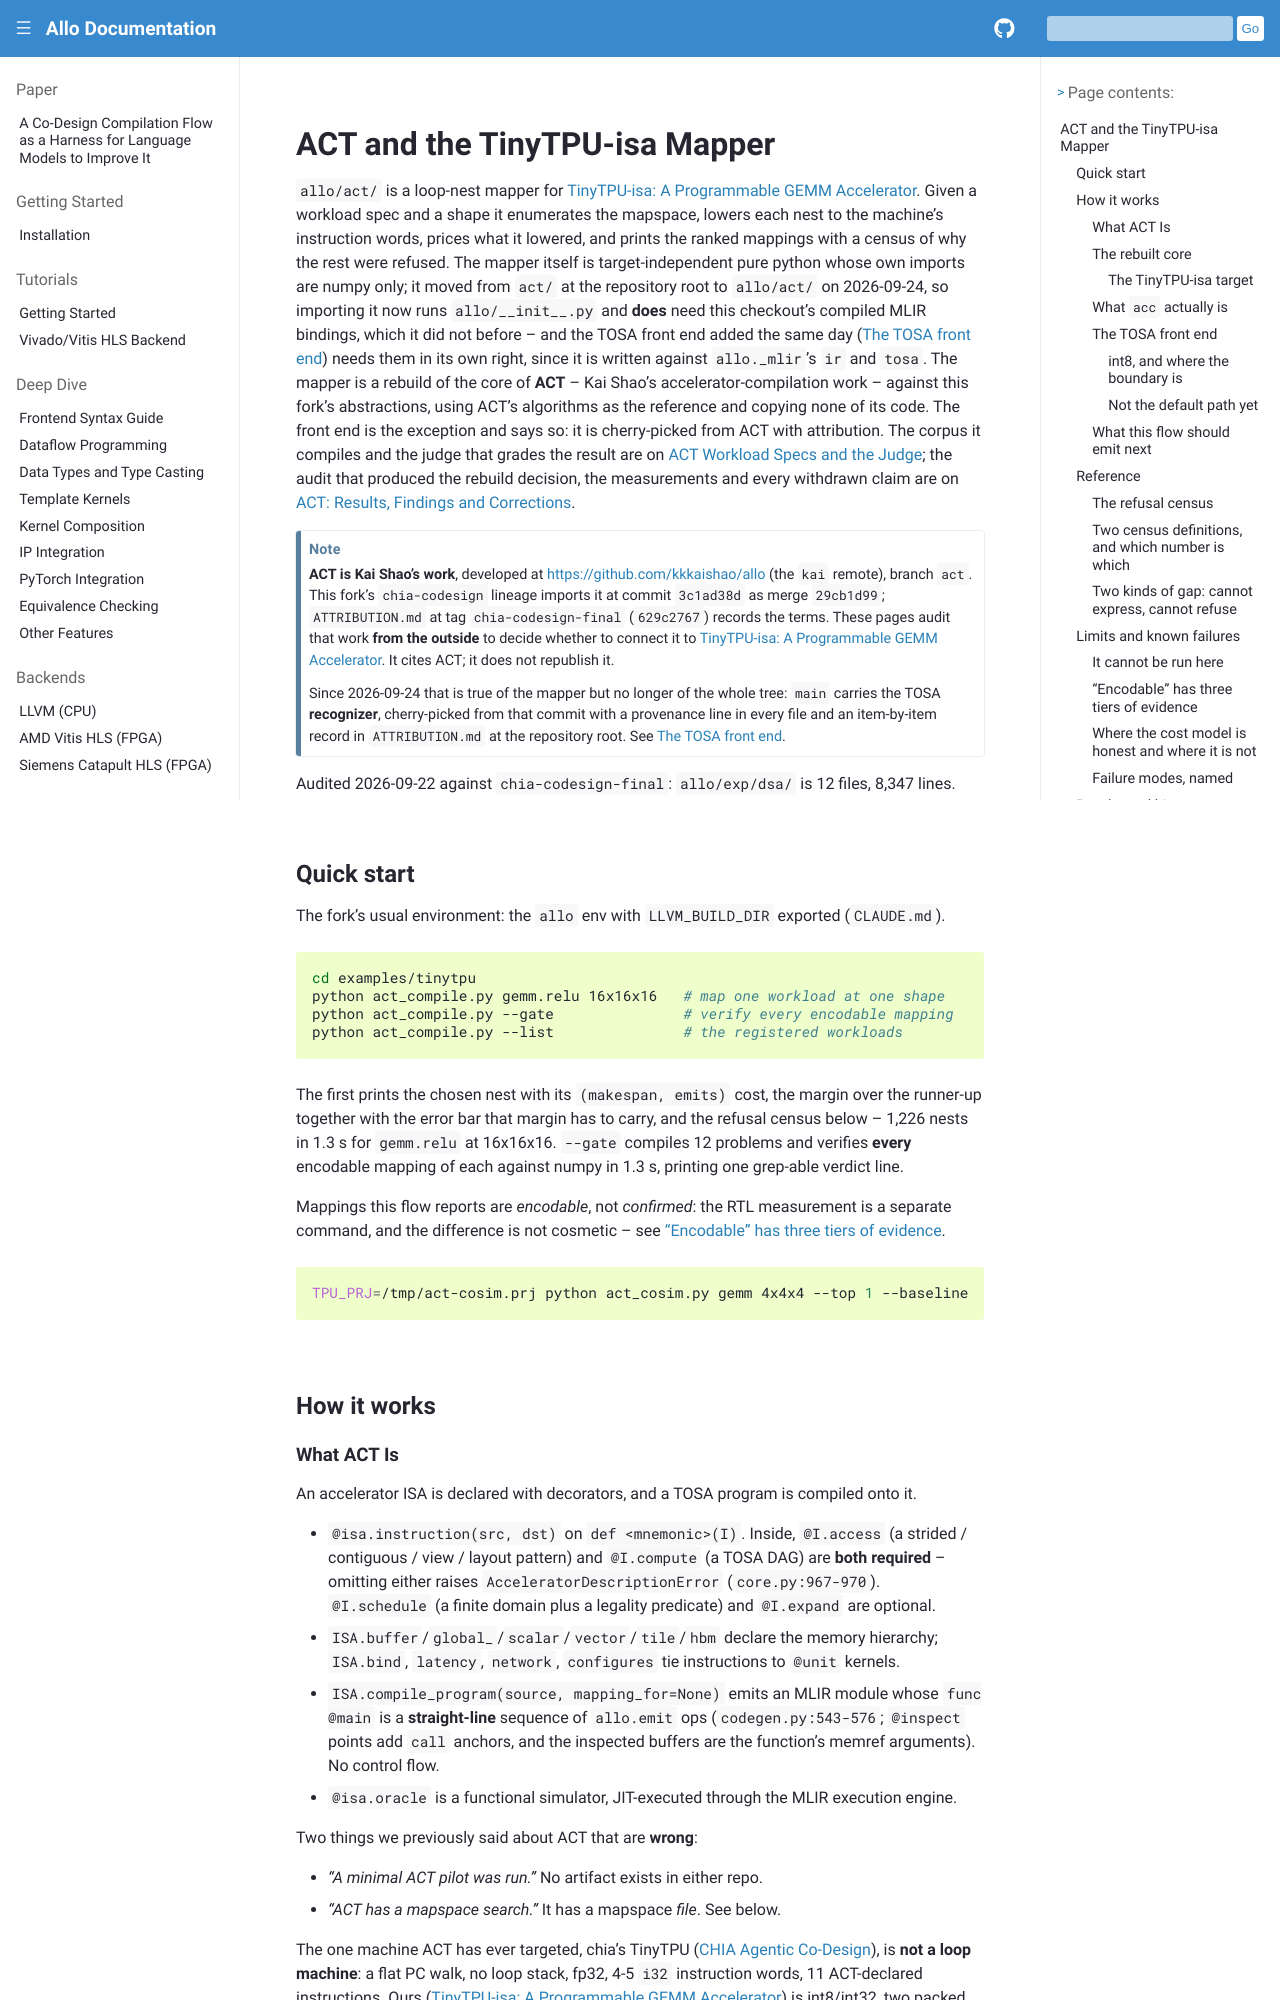

repository: sunwookim028/allo · page: extensions/act.html · generator: sphinx

..  Copyright Allo authors. All Rights Reserved.
    SPDX-License-Identifier: Apache-2.0

..  Licensed to the Apache Software Foundation (ASF) under one
    or more contributor license agreements.  See the NOTICE file
    distributed with this work for additional information
    regarding copyright ownership.  The ASF licenses this file
    to you under the Apache License, Version 2.0 (the
    "License"); you may not use this file except in compliance
    with the License.  You may obtain a copy of the License at

..    http://www.apache.org/licenses/LICENSE-2.0

..  Unless required by applicable law or agreed to in writing,
    software distributed under the License is distributed on an
    "AS IS" BASIS, WITHOUT WARRANTIES OR CONDITIONS OF ANY
    KIND, either express or implied.  See the License for the
    specific language governing permissions and limitations
    under the License.

##############################
ACT and the TinyTPU-isa Mapper
##############################

``allo/act/`` is a loop-nest mapper for :doc:`/designs/tinytpu_isa`. Given a workload
spec and a shape it enumerates the mapspace, lowers each nest to the machine's
instruction words, prices what it lowered, and prints the ranked mappings with a
census of why the rest were refused. The mapper itself is target-independent
pure python whose own imports are numpy only; it moved from ``act/`` at the
repository root to ``allo/act/`` on 2026-09-24, so importing it now runs
``allo/__init__.py`` and **does** need this checkout's compiled MLIR bindings,
which it did not before -- and the TOSA front end added the same day
(:ref:`act-tosa-recognizer`) needs them in its own right, since it is written
against ``allo._mlir``'s ``ir`` and ``tosa``. The mapper is a rebuild of the core
of **ACT** -- Kai Shao's accelerator-compilation work -- against this fork's
abstractions, using ACT's algorithms as the reference and copying none of its
code. The front end is the exception and says so: it is cherry-picked from ACT
with attribution. The corpus it compiles and the judge that grades the result are
on :doc:`act_specs`; the audit that produced the rebuild decision, the
measurements and every withdrawn claim are on :doc:`act_results`.

.. note::

   **ACT is Kai Shao's work**, developed at https://github.com/kkkaishao/allo
   (the ``kai`` remote), branch ``act``. This fork's ``chia-codesign`` lineage
   imports it at commit ``3c1ad38d`` as merge ``29cb1d99``; ``ATTRIBUTION.md``
   at tag ``chia-codesign-final`` (``629c2767``) records the terms. These pages
   audit that work **from the outside** to decide whether to connect it to
   :doc:`/designs/tinytpu_isa`. It cites ACT; it does not republish it.

   Since 2026-09-24 that is true of the mapper but no longer of the whole tree:
   ``main`` carries the TOSA **recognizer**, cherry-picked from that commit with
   a provenance line in every file and an item-by-item record in
   ``ATTRIBUTION.md`` at the repository root. See :ref:`act-tosa-recognizer`.

Audited 2026-09-22 against ``chia-codesign-final``: ``allo/exp/dsa/`` is 12
files, 8,347 lines.

Quick start
===========

The fork's usual environment: the ``allo`` env with ``LLVM_BUILD_DIR``
exported (``CLAUDE.md``).

.. code-block:: bash

   cd examples/tinytpu
   python act_compile.py gemm.relu 16x16x16   # map one workload at one shape
   python act_compile.py --gate               # verify every encodable mapping
   python act_compile.py --list               # the registered workloads

The first prints the chosen nest with its ``(makespan, emits)`` cost, the margin
over the runner-up together with the error bar that margin has to carry, and the
refusal census below -- 1,226 nests in 1.3 s for ``gemm.relu`` at 16x16x16.
``--gate`` compiles 12 problems and verifies **every** encodable mapping of each
against numpy in 1.3 s, printing one grep-able verdict line.

Mappings this flow reports are *encodable*, not *confirmed*: the RTL measurement
is a separate command, and the difference is not cosmetic -- see
:ref:`act-encodable-tiers`.

.. code-block:: bash

   TPU_PRJ=/tmp/act-cosim.prj python act_cosim.py gemm 4x4x4 --top 1 --baseline

How it works
============
